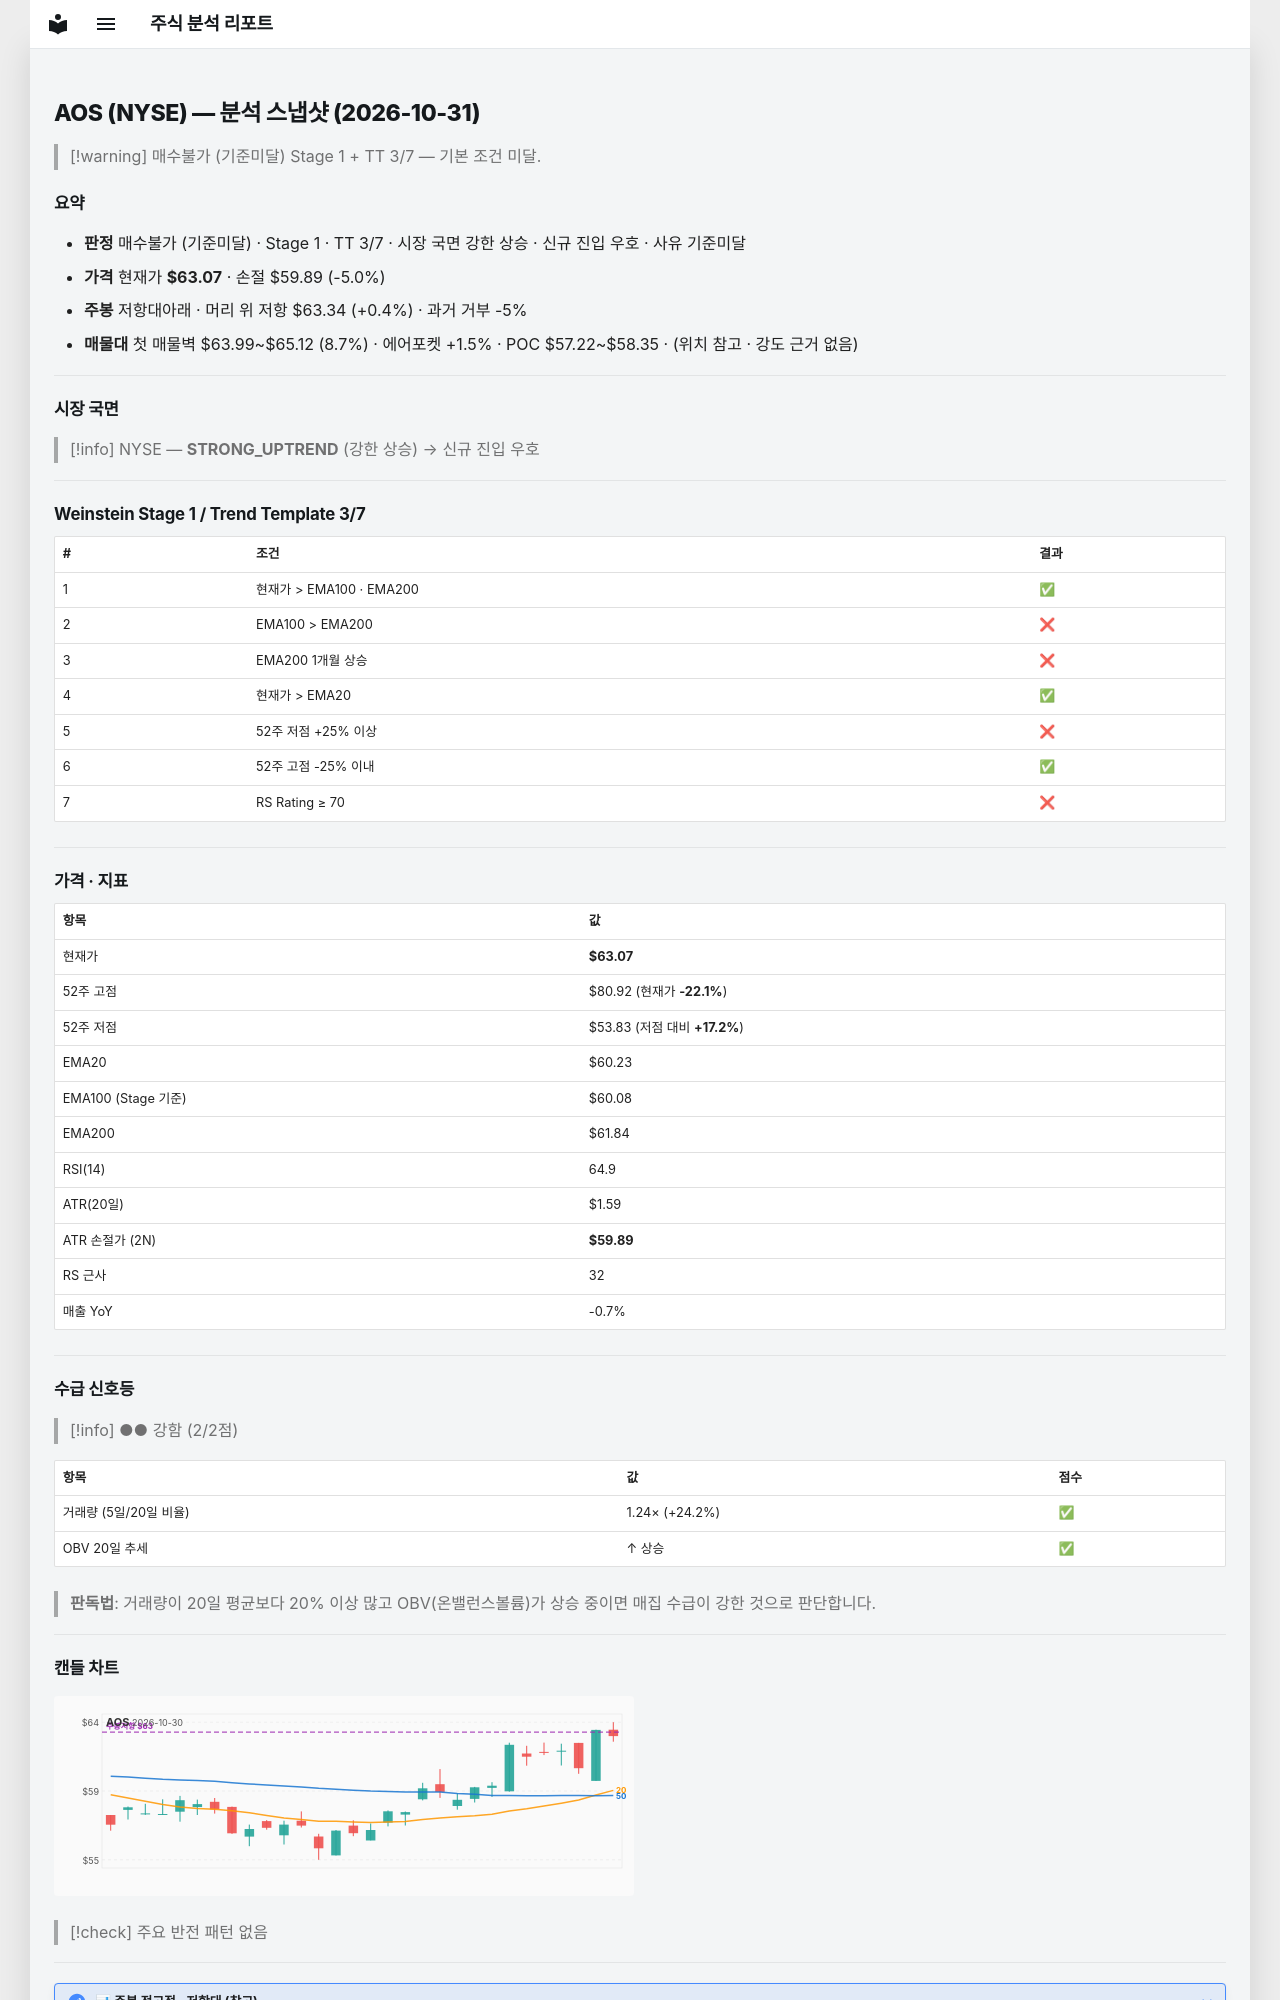

repository: soloandco/stock-reports · page: snapshots/AOS-2026-10-31/index.html · generator: mkdocs

---
type: analysis-snapshot
title: AOS 분석 스냅샷
ticker: AOS
market: NYSE
created: 2026-10-31
updated: 2026-10-31
bar-date: 2026-10-30
verdict: 매수불가
verdict-reason: 기준미달
real-rr: 0.08
sma50-gap-pct: 4.7
weekly-position: 저항대아래
weekly-overhead-price: 63.34
weekly-overhead-pct: 0.4
stage: 1
trend-template-score: 3
tt-max: 7
ma-set: ema-20-100-200
price: 63.06999969482422
stop-price: 59.89373532053313
market-regime: STRONG_UPTREND
supply-demand-score: 2/2
supply-demand-label: 강함
status: tracking
tags:
  - stock-agent
  - watchlist
  - AOS
  - analysis
related:
  - "[[analysis-template]]"
---

# AOS (NYSE) — 분석 스냅샷 (2026-10-31)

> [!warning] 매수불가 (기준미달)
> Stage 1 + TT 3/7 — 기본 조건 미달.

## 요약

- **판정** 매수불가 (기준미달) · Stage 1 · TT 3/7 · 시장 국면 강한 상승 · 신규 진입 우호 · 사유 기준미달
- **가격** 현재가 **$63.07** · 손절 $59.89 (-5.0%)
- **주봉** 저항대아래 · 머리 위 저항 $63.34 (+0.4%) · 과거 거부 -5%
- **매물대** 첫 매물벽 $63.99~$65.12 (8.7%) · 에어포켓 +1.5% · POC $57.22~$58.35 · (위치 참고 · 강도 근거 없음)

---

## 시장 국면

> [!info] NYSE — **STRONG_UPTREND** (강한 상승) → 신규 진입 우호

---

## Weinstein Stage 1 / Trend Template 3/7

| # | 조건 | 결과 |
|---|------|------|
| 1 | 현재가 > EMA100 · EMA200 | ✅ |
| 2 | EMA100 > EMA200 | ❌ |
| 3 | EMA200 1개월 상승 | ❌ |
| 4 | 현재가 > EMA20 | ✅ |
| 5 | 52주 저점 +25% 이상 | ❌ |
| 6 | 52주 고점 -25% 이내 | ✅ |
| 7 | RS Rating ≥ 70 | ❌ |

---

## 가격 · 지표

| 항목 | 값 |
|------|---|
| 현재가 | **$63.07** |
| 52주 고점 | $80.92 (현재가 **-22.1%**) |
| 52주 저점 | $53.83 (저점 대비 **+17.2%**) |
| EMA20 | $60.23 |
| EMA100 (Stage 기준) | $60.08 |
| EMA200 | $61.84 |
| RSI(14) | 64.9 |
| ATR(20일) | $1.59 |
| ATR 손절가 (2N) | **$59.89** |
| RS 근사 | 32 |
| 매출 YoY | -0.7% |

---
## 수급 신호등

> [!info] ●● 강함 (2/2점)

| 항목 | 값 | 점수 |
|------|------|------|
| 거래량 (5일/20일 비율) | 1.24× (+24.2%) | ✅ |
| OBV 20일 추세 | ↑ 상승 | ✅ |

> **판독법**: 거래량이 20일 평균보다 20% 이상 많고 OBV(온밸런스볼륨)가 상승 중이면 매집 수급이 강한 것으로 판단합니다.

---
